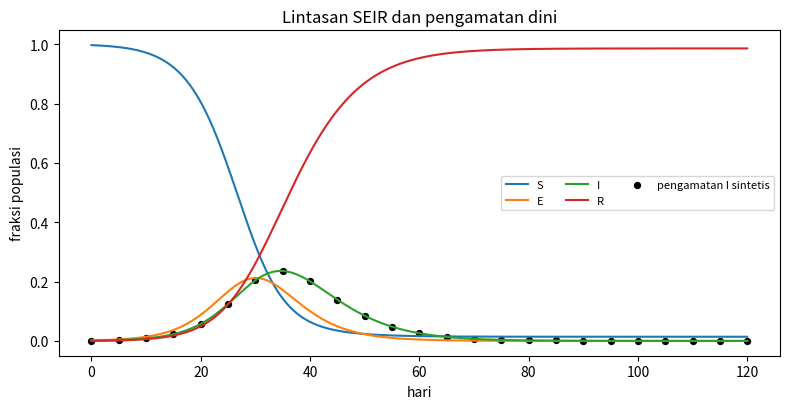

Recreate this plot in Python.
import numpy as np
from scipy.integrate import solve_ivp
import matplotlib.pyplot as plt

SEED = 2026082202
rng = np.random.default_rng(SEED)
np.set_printoptions(precision=6, suppress=True)


beta, sigma, gamma = 0.72, 1.0 / 4.5, 1.0 / 6.0
R0 = beta / gamma
t_eval = np.linspace(0.0, 120.0, 481)

def seir_rhs(t, y):
    S, E, I, R = y
    return [-beta * S * I, beta * S * I - sigma * E, sigma * E - gamma * I, gamma * I]

solution = solve_ivp(seir_rhs, (t_eval[0], t_eval[-1]), [0.997, 0.002, 0.001, 0.0], t_eval=t_eval, rtol=1e-9, atol=1e-11)
S, E, I, R = solution.y
observation_days = np.arange(0, 121, 5)
I_observed = np.clip(np.interp(observation_days, t_eval, I) + rng.normal(0.0, 0.00035, observation_days.size), 0.0, None)


assert solution.success and R0 > 1.0
np.testing.assert_allclose(S + E + I + R, 1.0, atol=2e-8)
assert np.min(solution.y) > -1e-10
assert float(t_eval[np.argmax(I)]) > 5.0 and float(np.max(I)) > I[0]


fig, ax = plt.subplots(figsize=(8, 4.2))
for values, label in [(S, "S"), (E, "E"), (I, "I"), (R, "R")]:
    ax.plot(t_eval, values, label=label)
ax.scatter(observation_days, I_observed, s=18, color="black", label="pengamatan I sintetis")
ax.set(xlabel="hari", ylabel="fraksi populasi", title="Lintasan SEIR dan pengamatan dini")
ax.legend(ncol=3, fontsize=8)
fig.tight_layout()
plt.show()
plt.close(fig)
